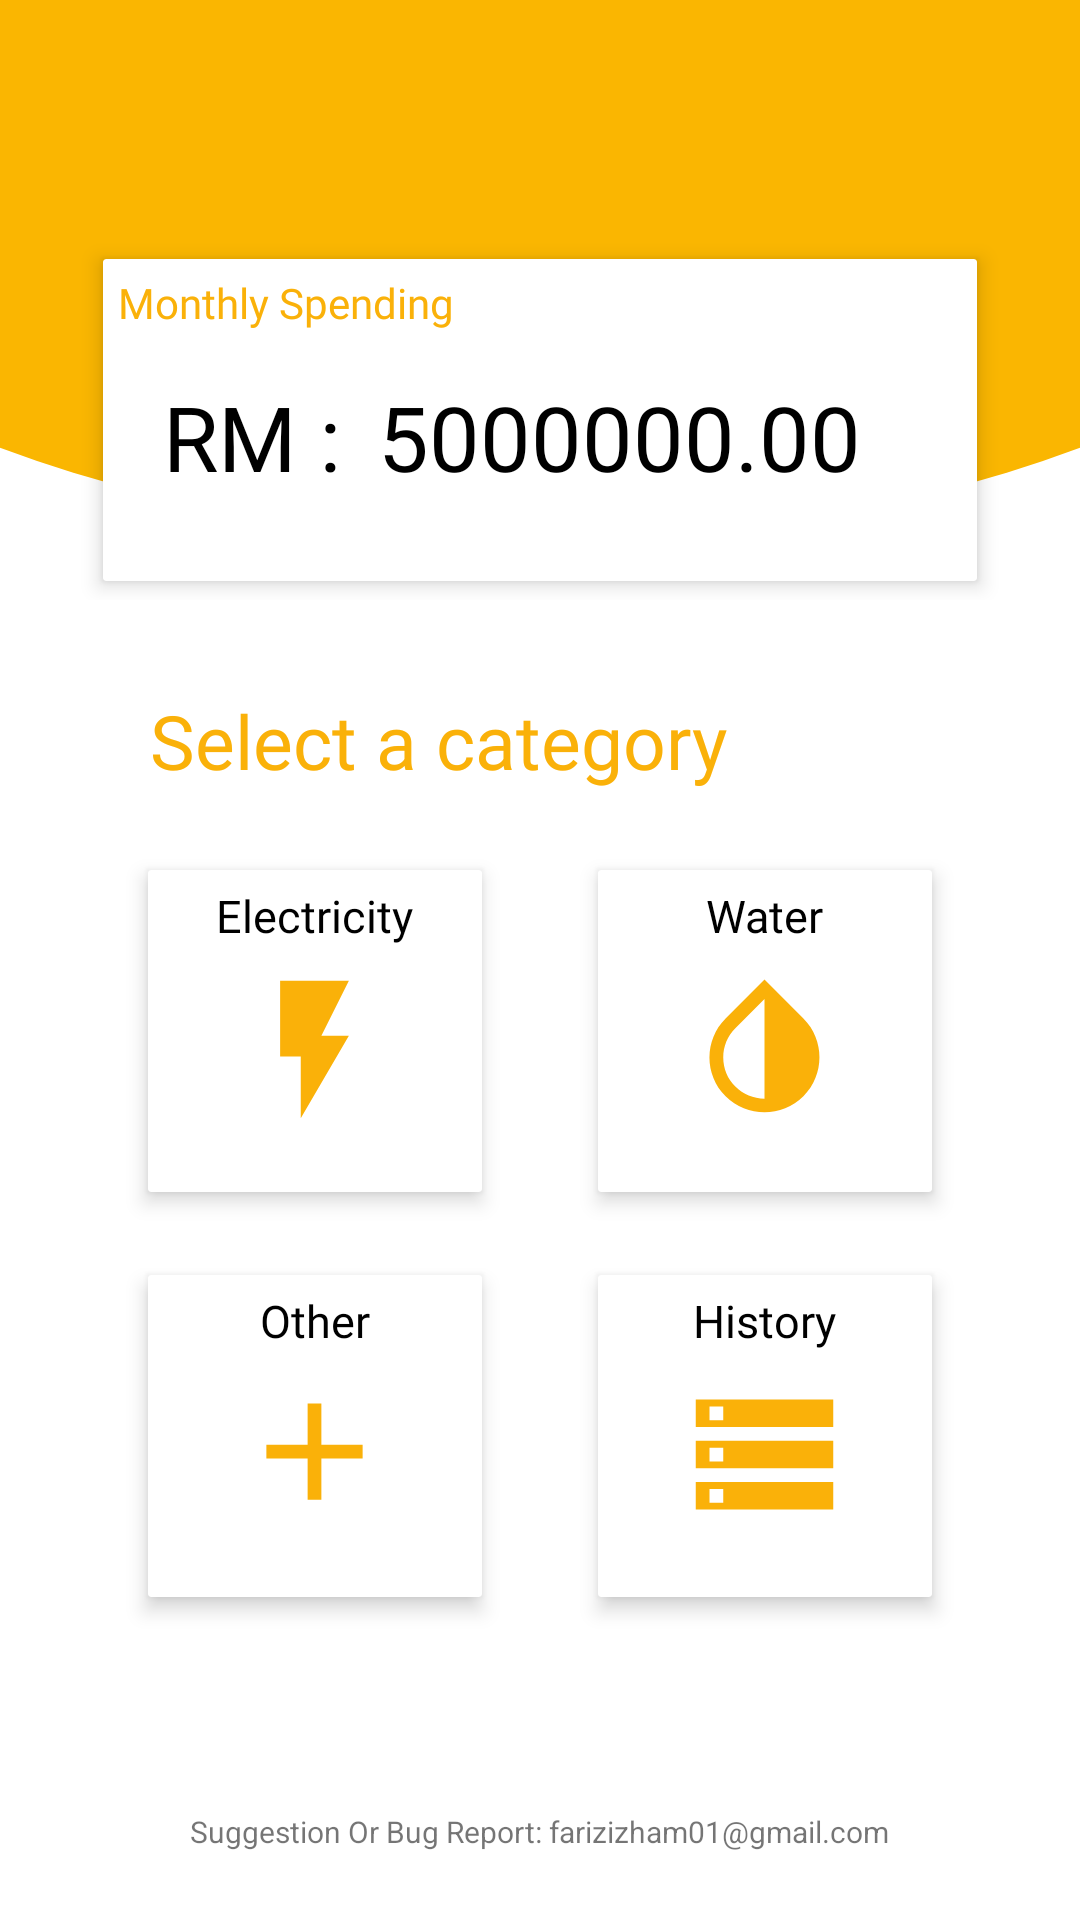

Here is an Android app screen rendered from its layout file. Give the layout XML and the strings, colors and styles it references.
<!-- AndroidManifest.xml: application theme AppTheme -->
<!-- res/layout/activity_main.xml -->
<?xml version="1.0" encoding="utf-8"?>
<LinearLayout xmlns:android="http://schemas.android.com/apk/res/android"
    xmlns:app="http://schemas.android.com/apk/res-auto"
    xmlns:tools="http://schemas.android.com/tools"
    android:layout_width="match_parent"
    android:layout_height="match_parent"
    android:background="#FFFFFF"
    android:orientation="vertical"
    tools:context=".activities.MainActivity">

    <androidx.constraintlayout.widget.ConstraintLayout
        android:layout_width="wrap_content"
        android:layout_height="200dp">

        <View
            android:id="@+id/view"
            android:layout_width="match_parent"
            android:layout_height="180dp"
            android:background="@drawable/half_circle"
            app:layout_constraintEnd_toEndOf="parent"
            app:layout_constraintHorizontal_bias="0.0"
            app:layout_constraintStart_toStartOf="parent"
            app:layout_constraintTop_toTopOf="parent" />

        <androidx.cardview.widget.CardView
            android:id="@+id/cardView"
            android:layout_width="300dp"
            android:layout_height="120dp"
            android:layout_gravity="center"
            app:cardCornerRadius="1dp"
            app:cardElevation="4dp"
            app:cardUseCompatPadding="true"
            app:layout_constraintBottom_toBottomOf="parent"
            app:layout_constraintEnd_toEndOf="parent"
            app:layout_constraintStart_toStartOf="parent">

            <RelativeLayout
                android:layout_width="match_parent"
                android:layout_height="match_parent"
                android:orientation="vertical">

                <TextView
                    android:id="@+id/this_month_spending"
                    android:layout_width="wrap_content"
                    android:layout_height="wrap_content"
                    android:layout_marginStart="5dp"
                    android:layout_marginTop="5dp"
                    android:fontFamily="@font/roboto"
                    android:text="Monthly Spending"
                    android:textColor="#fab109" />

                <TextView
                    android:id="@+id/rm"
                    android:layout_width="wrap_content"
                    android:layout_height="wrap_content"
                    android:layout_below="@+id/this_month_spending"
                    android:layout_marginStart="20dp"
                    android:layout_marginTop="15dp"
                    android:fontFamily="@font/roboto"
                    android:text="RM : "
                    android:textColor="@android:color/black"
                    android:textSize="30sp" />

                <TextView
                    android:id="@+id/this_month_spending_value"
                    android:layout_width="wrap_content"
                    android:layout_height="wrap_content"
                    android:layout_below="@+id/this_month_spending"
                    android:layout_marginStart="5dp"
                    android:layout_marginTop="15dp"
                    android:layout_toEndOf="@+id/rm"
                    android:fontFamily="@font/roboto"
                    android:text="5000000.00"
                    android:textColor="@android:color/black"
                    android:textSize="30sp" />


            </RelativeLayout>


        </androidx.cardview.widget.CardView>

    </androidx.constraintlayout.widget.ConstraintLayout>


    <TextView
        android:layout_width="wrap_content"
        android:layout_height="wrap_content"
        android:layout_marginStart="50dp"
        android:layout_marginTop="30dp"
        android:layout_marginBottom="20dp"
        android:fontFamily="@font/roboto"
        android:text="Select a category"
        android:textColor="#fab109"
        android:textSize="25sp" />


    <RelativeLayout
        android:layout_width="match_parent"
        android:layout_height="wrap_content"
        android:orientation="horizontal">

        <androidx.cardview.widget.CardView
            android:id="@+id/electric_choice"
            android:layout_width="120dp"
            android:layout_height="120dp"
            android:layout_toLeftOf="@id/centering_card"
            android:layout_marginRight="15dp"
            app:cardCornerRadius="1dp"
            app:cardElevation="4dp"
            app:cardUseCompatPadding="true">

            <LinearLayout
                android:layout_width="match_parent"
                android:layout_height="match_parent"
                android:orientation="vertical">

                <TextView
                    android:layout_width="wrap_content"
                    android:layout_height="wrap_content"
                    android:layout_gravity="center_horizontal"
                    android:layout_marginTop="5dp"
                    android:fontFamily="@font/roboto"
                    android:text="Electricity"
                    android:textColor="@android:color/black"
                    android:textSize="15sp" />

                <ImageView
                    android:layout_width="wrap_content"
                    android:layout_height="wrap_content"
                    android:layout_gravity="center"
                    android:layout_marginTop="7dp"
                    android:src="@drawable/ic_baseline_flash_on_24" />

            </LinearLayout>


        </androidx.cardview.widget.CardView>

        <View
            android:id="@+id/centering_card"
            android:layout_height="1dp"
            android:layout_width="0dp"
            android:layout_centerHorizontal="true"
            />

        <androidx.cardview.widget.CardView
            android:id="@+id/water_choice"
            android:layout_width="120dp"
            android:layout_height="120dp"
            android:layout_toRightOf="@id/centering_card"
            android:layout_marginLeft="15dp"
            app:cardCornerRadius="1dp"
            app:cardElevation="4dp"
            app:cardUseCompatPadding="true">

            <LinearLayout
                android:layout_width="match_parent"
                android:layout_height="match_parent"
                android:orientation="vertical">

                <TextView
                    android:layout_width="wrap_content"
                    android:layout_height="wrap_content"
                    android:layout_gravity="center_horizontal"
                    android:layout_marginTop="5dp"
                    android:fontFamily="@font/roboto"
                    android:text="Water"
                    android:textColor="@android:color/black"
                    android:textSize="15sp" />

                <ImageView
                    android:layout_width="wrap_content"
                    android:layout_height="wrap_content"
                    android:layout_gravity="center"
                    android:layout_marginTop="6dp"
                    android:src="@drawable/ic_baseline_invert_colors_24" />


            </LinearLayout>

        </androidx.cardview.widget.CardView>

        <androidx.cardview.widget.CardView
            android:id="@+id/history_choice"
            android:layout_width="120dp"
            android:layout_height="120dp"
            android:layout_below="@id/electric_choice"
            android:layout_toRightOf="@id/centering_card"
            android:layout_margin="15dp"
            app:cardCornerRadius="1dp"
            app:cardElevation="4dp"
            app:cardUseCompatPadding="true">

            <LinearLayout
                android:layout_width="match_parent"
                android:layout_height="match_parent"
                android:orientation="vertical">

                <TextView
                    android:layout_width="wrap_content"
                    android:layout_height="wrap_content"
                    android:layout_gravity="center_horizontal"
                    android:layout_marginTop="5dp"
                    android:fontFamily="@font/roboto"
                    android:text="History"
                    android:textColor="@android:color/black"
                    android:textSize="15sp" />

                <ImageView
                    android:layout_width="wrap_content"
                    android:layout_height="wrap_content"
                    android:layout_gravity="center"
                    android:layout_marginTop="7dp"
                    android:src="@drawable/ic_baseline_storage_24" />

            </LinearLayout>


        </androidx.cardview.widget.CardView>

        <androidx.cardview.widget.CardView
            android:id="@+id/others_choice"
            android:layout_width="120dp"
            android:layout_height="120dp"
            android:layout_below="@id/electric_choice"
            android:layout_toLeftOf="@id/centering_card"
            android:layout_margin="15dp"
            app:cardCornerRadius="1dp"
            app:cardElevation="4dp"
            app:cardUseCompatPadding="true">

            <LinearLayout
                android:layout_width="match_parent"
                android:layout_height="match_parent"
                android:orientation="vertical">

                <TextView
                    android:layout_width="wrap_content"
                    android:layout_height="wrap_content"
                    android:layout_gravity="center_horizontal"
                    android:layout_marginTop="5dp"
                    android:fontFamily="@font/roboto"
                    android:text="Other"
                    android:textColor="@android:color/black"
                    android:textSize="15sp" />

                <ImageView
                    android:layout_width="wrap_content"
                    android:layout_height="wrap_content"
                    android:layout_gravity="center"
                    android:layout_marginTop="6dp"
                    android:src="@drawable/ic_baseline_add_24" />


            </LinearLayout>


        </androidx.cardview.widget.CardView>

    </RelativeLayout>

    <TextView
        android:layout_width="wrap_content"
        android:layout_height="wrap_content"
        android:textSize="10sp"
        android:layout_marginTop="50dp"
        android:layout_gravity="center"
        android:text="Suggestion Or Bug Report: farizizham01@gmail.com"/>

</LinearLayout>
<!-- resources referenced by this layout -->
<resources>
  <!-- drawable half_circle (drawable) -->
  <layer-list xmlns:android="http://schemas.android.com/apk/res/android">
      <item
          android:left="-150dp"
          android:right="-150dp"
          android:top="-200dp">
          <shape xmlns:android="http://schemas.android.com/apk/res/android"
              android:shape="oval">
              <solid android:color="#fab601" />
          </shape>
      </item>
  </layer-list>
  <!-- drawable ic_baseline_add_24 (drawable) -->
  <vector android:height="55dp" android:tint="#FAB109"
      android:viewportHeight="24" android:viewportWidth="24"
      android:width="55dp" xmlns:android="http://schemas.android.com/apk/res/android">
      <path android:fillColor="@android:color/white" android:pathData="M19,13h-6v6h-2v-6H5v-2h6V5h2v6h6v2z"/>
  </vector>
  <!-- drawable ic_baseline_flash_on_24 (drawable) -->
  <vector android:height="55dp" android:tint="#FAB109"
      android:viewportHeight="24" android:viewportWidth="24"
      android:width="55dp" xmlns:android="http://schemas.android.com/apk/res/android">
      <path android:fillColor="@android:color/white" android:pathData="M7,2v11h3v9l7,-12h-4l4,-8z"/>
  </vector>
  <!-- drawable ic_baseline_invert_colors_24 (drawable) -->
  <vector android:height="55dp" android:tint="#FAB109"
      android:viewportHeight="24" android:viewportWidth="24"
      android:width="55dp" xmlns:android="http://schemas.android.com/apk/res/android">
      <path android:fillColor="@android:color/white" android:pathData="M17.66,7.93L12,2.27 6.34,7.93c-3.12,3.12 -3.12,8.19 0,11.31C7.9,20.8 9.95,21.58 12,21.58c2.05,0 4.1,-0.78 5.66,-2.34 3.12,-3.12 3.12,-8.19 0,-11.31zM12,19.59c-1.6,0 -3.11,-0.62 -4.24,-1.76C6.62,16.69 6,15.19 6,13.59s0.62,-3.11 1.76,-4.24L12,5.1v14.49z"/>
  </vector>
  <!-- drawable ic_baseline_storage_24 (drawable) -->
  <vector android:height="55dp" android:tint="#FAB109"
      android:viewportHeight="24" android:viewportWidth="24"
      android:width="55dp" xmlns:android="http://schemas.android.com/apk/res/android">
      <path android:fillColor="@android:color/white" android:pathData="M2,20h20v-4L2,16v4zM4,17h2v2L4,19v-2zM2,4v4h20L22,4L2,4zM6,7L4,7L4,5h2v2zM2,14h20v-4L2,10v4zM4,11h2v2L4,13v-2z"/>
  </vector>
  <style name="AppTheme" parent="Theme.AppCompat.Light.DarkActionBar">
          
          <item name="colorPrimary">@color/colorPrimary</item>
          <item name="colorPrimaryDark">@color/colorPrimaryDark</item>
          <item name="colorAccent">@color/colorAccent</item>
      </style>
  <color name="colorPrimary">#fab109</color>
  <color name="colorPrimaryDark">#fa9f07</color>
  <color name="colorAccent">#e7313d</color>
</resources>
